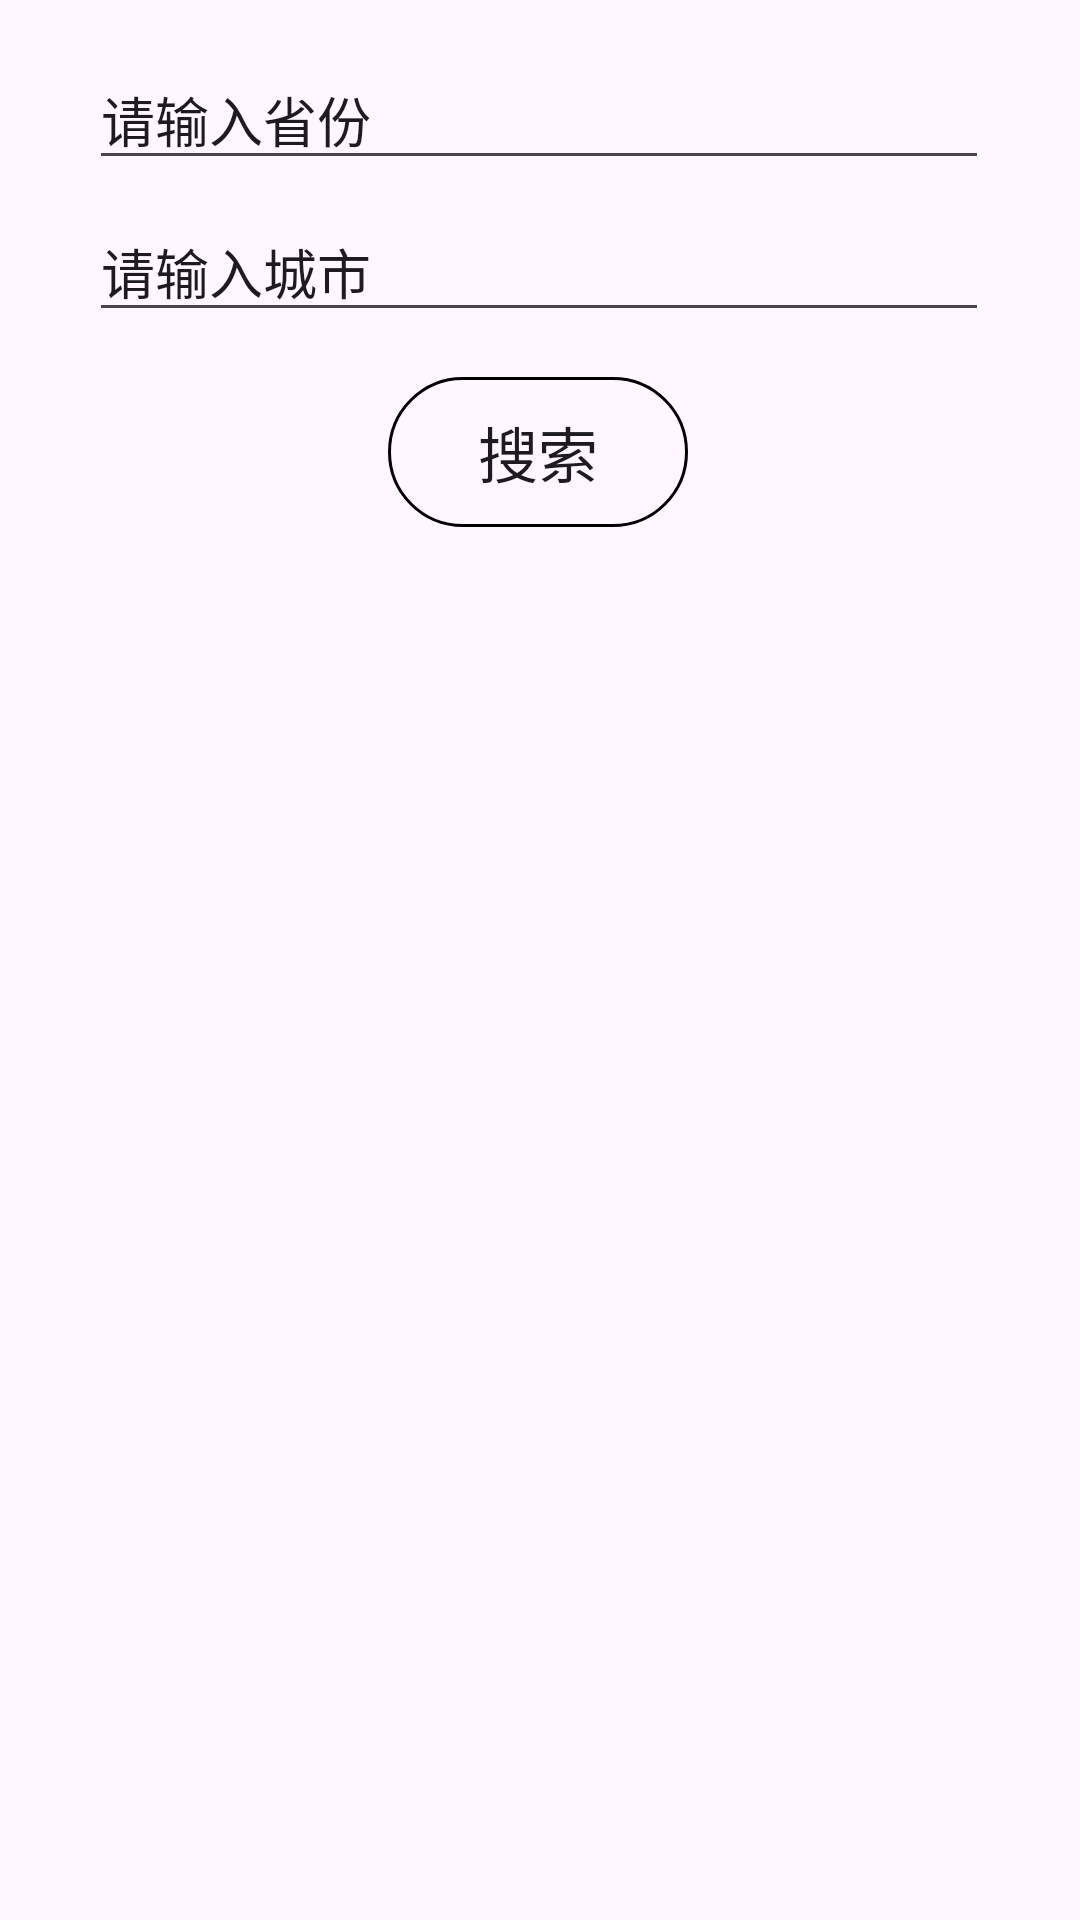

Reconstruct the res/layout file that produces this screen, plus the resources it refers to.
<!-- AndroidManifest.xml: application theme Theme.Atest -->
<!-- res/layout/activity_main2.xml -->
<?xml version="1.0" encoding="utf-8"?>
<androidx.constraintlayout.widget.ConstraintLayout xmlns:android="http://schemas.android.com/apk/res/android"
    xmlns:app="http://schemas.android.com/apk/res-auto"
    xmlns:tools="http://schemas.android.com/tools"
    android:id="@+id/main"
    android:layout_width="match_parent"
    android:layout_height="match_parent"
    tools:context=".MainActivity2">

    <EditText
        android:id="@+id/province"
        android:layout_width="300dp"
        android:layout_height="wrap_content"
        android:text="请输入省份"
        app:layout_constraintBottom_toBottomOf="parent"
        app:layout_constraintEnd_toEndOf="parent"
        app:layout_constraintHorizontal_bias="0.495"
        app:layout_constraintStart_toStartOf="parent"
        app:layout_constraintTop_toTopOf="parent"
        app:layout_constraintVertical_bias="0.028" />

    <EditText
        android:id="@+id/city2"
        android:layout_width="300dp"
        android:layout_height="wrap_content"
        android:text="请输入城市"
        app:layout_constraintBottom_toBottomOf="parent"
        app:layout_constraintEnd_toEndOf="parent"
        app:layout_constraintHorizontal_bias="0.495"
        app:layout_constraintStart_toStartOf="parent"
        app:layout_constraintTop_toTopOf="parent"
        app:layout_constraintVertical_bias="0.113" />

    <Button
        android:id="@+id/back"
        android:layout_width="100sp"
        android:layout_height="50sp"
        android:text="搜索"

        android:textSize="20sp"
        android:background="@drawable/button_shape"
        app:layout_constraintBottom_toBottomOf="parent"
        app:layout_constraintEnd_toEndOf="parent"
        app:layout_constraintHorizontal_bias="0.498"
        app:layout_constraintStart_toStartOf="parent"
        app:layout_constraintTop_toTopOf="parent"
        app:layout_constraintVertical_bias="0.213" />


</androidx.constraintlayout.widget.ConstraintLayout>
<!-- resources referenced by this layout -->
<resources>
  <!-- drawable button_shape (drawable) -->
  <?xml version="1.0" encoding="utf-8"?>
  <shape xmlns:tools="http://schemas.android.com/tools"
      xmlns:android="http://schemas.android.com/apk/res/android"
      tools:ignore="ExtraText">
      android:shape="rectangle"
  <solid
      android:color="@android:color/transparent"/>
      <corners android:radius="30dp"/>
      <stroke
          android:width="1dp"
          android:color="#000000"/>
  </shape>
  <style name="Theme.Atest" parent="Base.Theme.Atest" />
  <style name="Base.Theme.Atest" parent="Theme.Material3.DayNight.NoActionBar">
          
          
      </style>
</resources>
